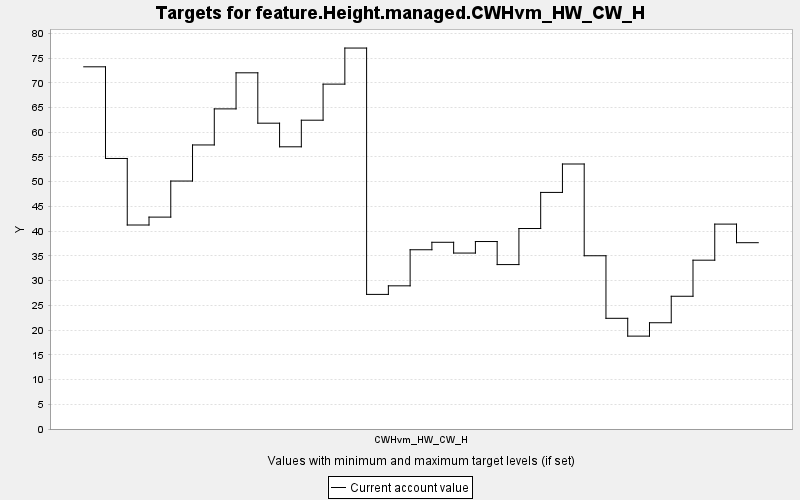

Source data for this figure (header and first rows):
TARGET, PERIOD, YEAR, PERIODWIDTH, MINIMUM, MAXIMUM, MINWEIGHT, MAXWEIGHT, CURRENT, SUMMARY
feature.Height.managed.CWHvm_HW_CW_H, 0, 0, 10.0, 0.0, 10000, 1.0, 1.0, 73.24, 0.0
feature.Height.managed.CWHvm_HW_CW_H, 1, 10, 10.0, 0.0, 10000, 1.0, 1.0, 54.7, 0.0
feature.Height.managed.CWHvm_HW_CW_H, 2, 20, 10.0, 0.0, 10000, 1.0, 1.0, 41.25, 0.0
feature.Height.managed.CWHvm_HW_CW_H, 3, 30, 10.0, 0.0, 10000, 1.0, 1.0, 42.85, 0.0
feature.Height.managed.CWHvm_HW_CW_H, 4, 40, 10.0, 0.0, 10000, 1.0, 1.0, 50.14, 0.0
feature.Height.managed.CWHvm_HW_CW_H, 5, 50, 10.0, 0.0, 10000, 1.0, 1.0, 57.44, 0.0
feature.Height.managed.CWHvm_HW_CW_H, 6, 60, 10.0, 0.0, 10000, 1.0, 1.0, 64.73, 0.0
feature.Height.managed.CWHvm_HW_CW_H, 7, 70, 10.0, 0.0, 10000, 1.0, 1.0, 72.02, 0.0
feature.Height.managed.CWHvm_HW_CW_H, 8, 80, 10.0, 0.0, 10000, 1.0, 1.0, 61.84, 0.0
feature.Height.managed.CWHvm_HW_CW_H, 9, 90, 10.0, 0.0, 10000, 1.0, 1.0, 57.06, 0.0
feature.Height.managed.CWHvm_HW_CW_H, 10, 100, 10.0, 0.0, 10000, 1.0, 1.0, 62.44, 0.0
feature.Height.managed.CWHvm_HW_CW_H, 11, 110, 10.0, 0.0, 10000, 1.0, 1.0, 69.74, 0.0
feature.Height.managed.CWHvm_HW_CW_H, 12, 120, 10.0, 0.0, 10000, 1.0, 1.0, 77.03, 0.0
feature.Height.managed.CWHvm_HW_CW_H, 13, 130, 10.0, 0.0, 10000, 1.0, 1.0, 27.22, 0.0
feature.Height.managed.CWHvm_HW_CW_H, 14, 140, 10.0, 0.0, 10000, 1.0, 1.0, 28.95, 0.0
feature.Height.managed.CWHvm_HW_CW_H, 15, 150, 10.0, 0.0, 10000, 1.0, 1.0, 36.24, 0.0
feature.Height.managed.CWHvm_HW_CW_H, 16, 160, 10.0, 0.0, 10000, 1.0, 1.0, 37.76, 0.0
feature.Height.managed.CWHvm_HW_CW_H, 17, 170, 10.0, 0.0, 10000, 1.0, 1.0, 35.58, 0.0
feature.Height.managed.CWHvm_HW_CW_H, 18, 180, 10.0, 0.0, 10000, 1.0, 1.0, 37.91, 0.0
feature.Height.managed.CWHvm_HW_CW_H, 19, 190, 10.0, 0.0, 10000, 1.0, 1.0, 33.25, 0.0
feature.Height.managed.CWHvm_HW_CW_H, 20, 200, 10.0, 0.0, 10000, 1.0, 1.0, 40.54, 0.0
feature.Height.managed.CWHvm_HW_CW_H, 21, 210, 10.0, 0.0, 10000, 1.0, 1.0, 47.84, 0.0
feature.Height.managed.CWHvm_HW_CW_H, 22, 220, 10.0, 0.0, 10000, 1.0, 1.0, 53.58, 0.0
feature.Height.managed.CWHvm_HW_CW_H, 23, 230, 10.0, 0.0, 10000, 1.0, 1.0, 35.03, 0.0
feature.Height.managed.CWHvm_HW_CW_H, 24, 240, 10.0, 0.0, 10000, 1.0, 1.0, 22.38, 0.0
feature.Height.managed.CWHvm_HW_CW_H, 25, 250, 10.0, 0.0, 10000, 1.0, 1.0, 18.78, 0.0
feature.Height.managed.CWHvm_HW_CW_H, 26, 260, 10.0, 0.0, 10000, 1.0, 1.0, 21.49, 0.0
feature.Height.managed.CWHvm_HW_CW_H, 27, 270, 10.0, 0.0, 10000, 1.0, 1.0, 26.84, 0.0
feature.Height.managed.CWHvm_HW_CW_H, 28, 280, 10.0, 0.0, 10000, 1.0, 1.0, 34.14, 0.0
feature.Height.managed.CWHvm_HW_CW_H, 29, 290, 10.0, 0.0, 10000, 1.0, 1.0, 41.43, 0.0
feature.Height.managed.CWHvm_HW_CW_H, 30, 300, 10.0, 0.0, 10000, 1.0, 1.0, 37.67, 0.0
